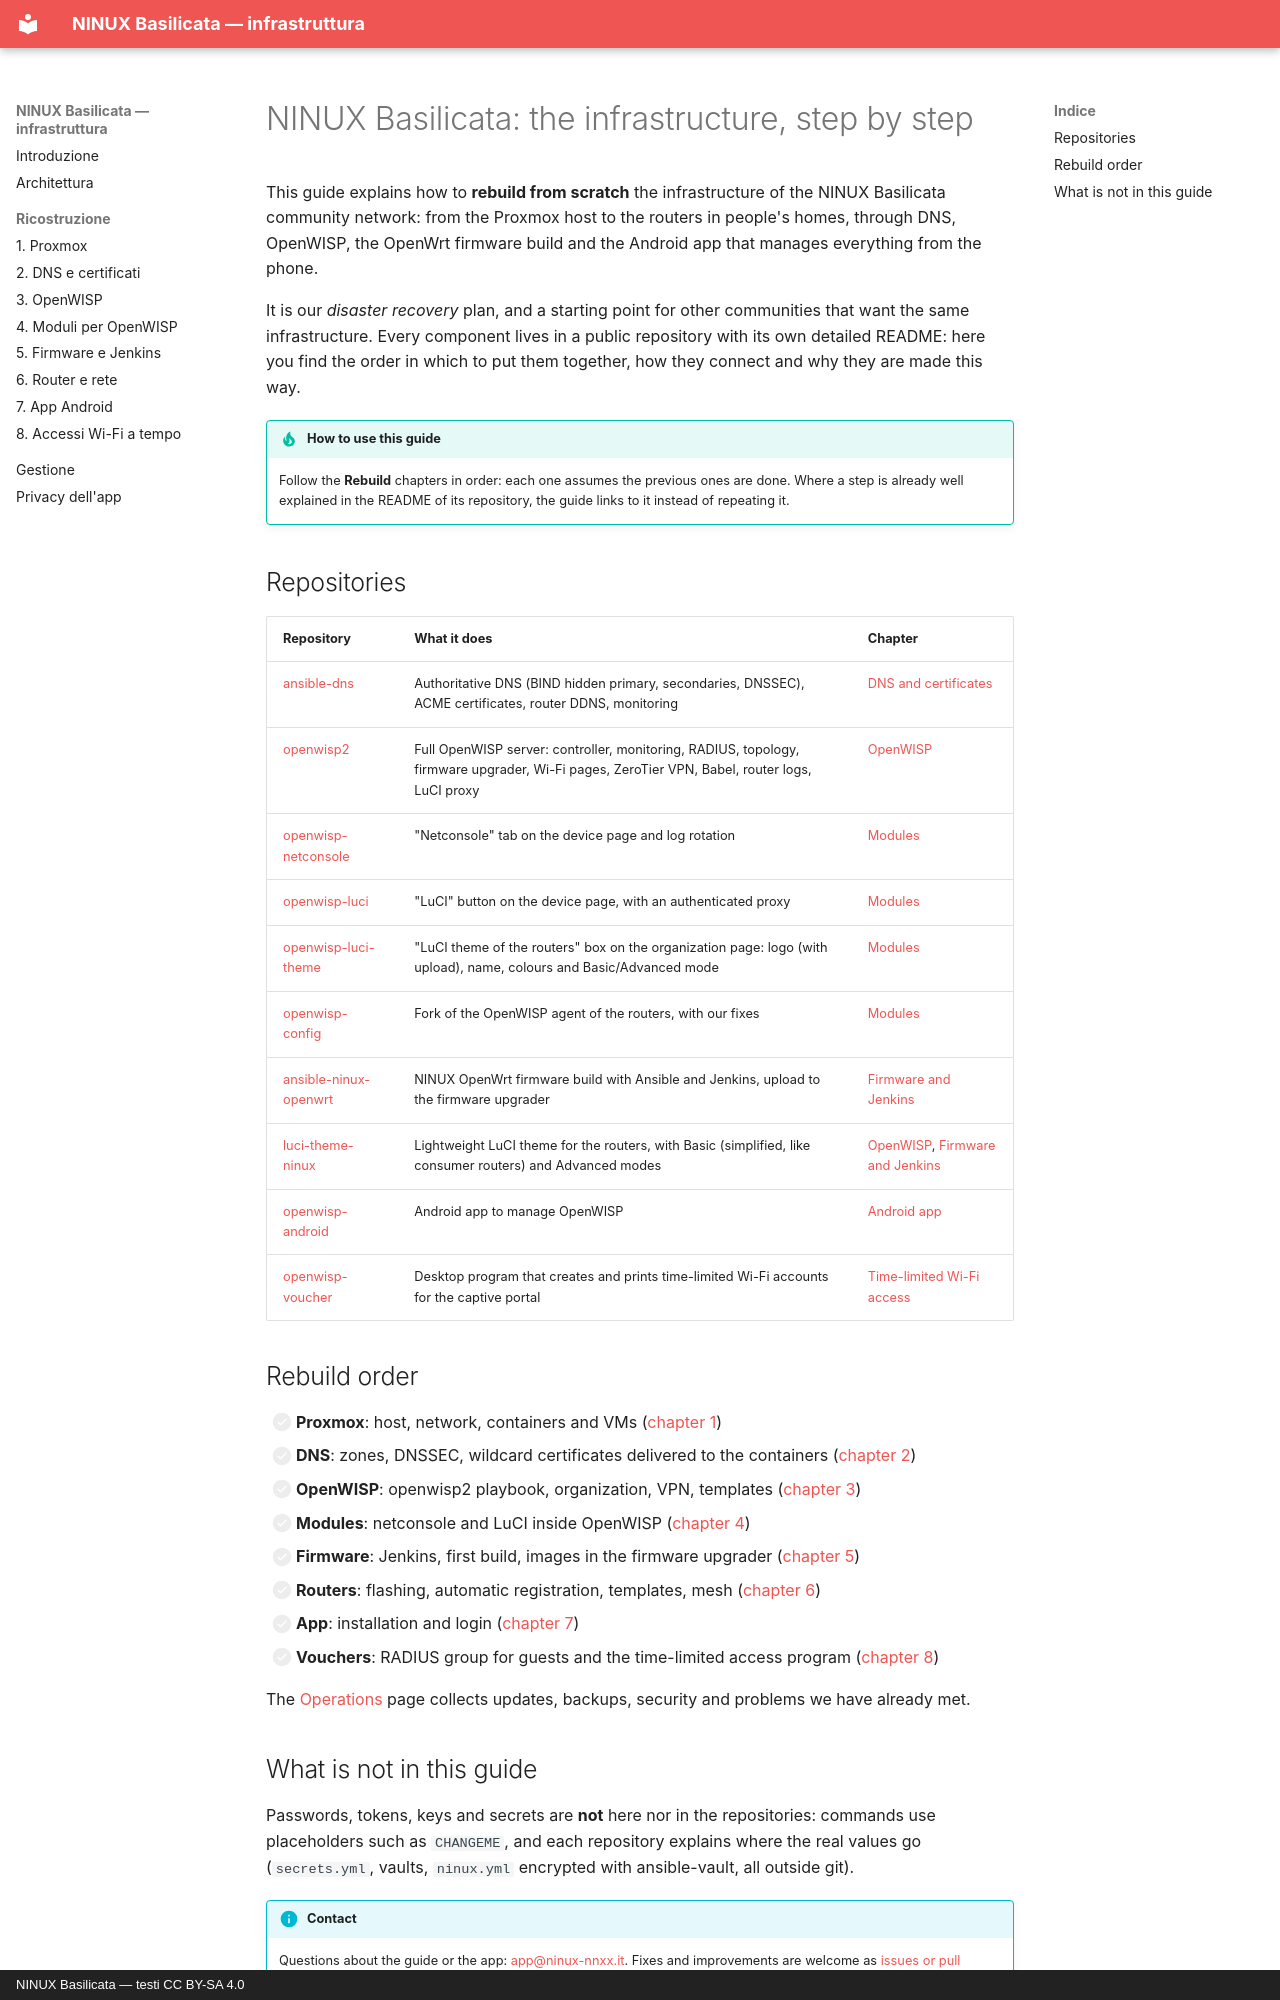

repository: mikysal78/ninux-basilicata-infra · page: index.en/index.html · generator: mkdocs · copyright: NINUX Basilicata — testi CC BY-SA 4.0

# NINUX Basilicata: the infrastructure, step by step

This guide explains how to **rebuild from scratch** the infrastructure of the
NINUX Basilicata community network: from the Proxmox host to the routers in
people's homes, through DNS, OpenWISP, the OpenWrt firmware build and the
Android app that manages everything from the phone.

It is our *disaster recovery* plan, and a starting point for other communities
that want the same infrastructure. Every component lives in a public
repository with its own detailed README: here you find the order in which to
put them together, how they connect and why they are made this way.

!!! tip "How to use this guide"
    Follow the **Rebuild** chapters in order: each one assumes the previous
    ones are done. Where a step is already well explained in the README of its
    repository, the guide links to it instead of repeating it.

## Repositories

| Repository | What it does | Chapter |
|---|---|---|
| [ansible-dns](https://github.com/mikysal78/ansible-dns) | Authoritative DNS (BIND hidden primary, secondaries, DNSSEC), ACME certificates, router DDNS, monitoring | [DNS and certificates](dns.md) |
| [openwisp2](https://github.com/mikysal78/openwisp2) | Full OpenWISP server: controller, monitoring, RADIUS, topology, firmware upgrader, Wi-Fi pages, ZeroTier VPN, Babel, router logs, LuCI proxy | [OpenWISP](openwisp.md) |
| [openwisp-netconsole](https://github.com/mikysal78/openwisp-netconsole) | "Netconsole" tab on the device page and log rotation | [Modules](moduli.md) |
| [openwisp-luci](https://github.com/mikysal78/openwisp-luci) | "LuCI" button on the device page, with an authenticated proxy | [Modules](moduli.md) |
| [openwisp-luci-theme](https://github.com/mikysal78/openwisp-luci-theme) | "LuCI theme of the routers" box on the organization page: logo (with upload), name, colours and Basic/Advanced mode | [Modules](moduli.md) |
| [openwisp-config](https://github.com/mikysal78/openwisp-config) | Fork of the OpenWISP agent of the routers, with our fixes | [Modules](moduli.md) |
| [ansible-ninux-openwrt](https://github.com/mikysal78/ansible-ninux-openwrt) | NINUX OpenWrt firmware build with Ansible and Jenkins, upload to the firmware upgrader | [Firmware and Jenkins](firmware.md) |
| [luci-theme-ninux](https://github.com/mikysal78/luci-theme-ninux) | Lightweight LuCI theme for the routers, with Basic (simplified, like consumer routers) and Advanced modes | [OpenWISP](openwisp.md#3-first-login), [Firmware and Jenkins](firmware.md) |
| [openwisp-android](https://github.com/mikysal78/openwisp-android) | Android app to manage OpenWISP | [Android app](app.md) |
| [openwisp-voucher](https://github.com/mikysal78/openwisp-voucher) | Desktop program that creates and prints time-limited Wi-Fi accounts for the captive portal | [Time-limited Wi-Fi access](voucher.md) |

## Rebuild order

- [ ] **Proxmox**: host, network, containers and VMs ([chapter 1](proxmox.md))
- [ ] **DNS**: zones, DNSSEC, wildcard certificates delivered to the containers ([chapter 2](dns.md))
- [ ] **OpenWISP**: openwisp2 playbook, organization, VPN, templates ([chapter 3](openwisp.md))
- [ ] **Modules**: netconsole and LuCI inside OpenWISP ([chapter 4](moduli.md))
- [ ] **Firmware**: Jenkins, first build, images in the firmware upgrader ([chapter 5](firmware.md))
- [ ] **Routers**: flashing, automatic registration, templates, mesh ([chapter 6](router.md))
- [ ] **App**: installation and login ([chapter 7](app.md))
- [ ] **Vouchers**: RADIUS group for guests and the time-limited access program ([chapter 8](voucher.md))

The [Operations](gestione.md) page collects updates, backups, security and
problems we have already met.
